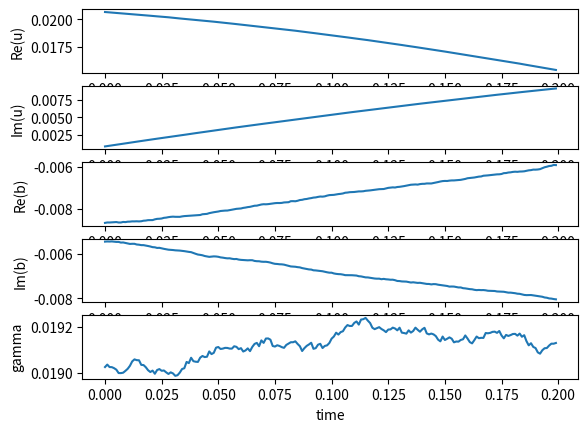

This figure's Python source:
import numpy as np
from scipy.integrate import odeint
import random
from matplotlib import pyplot as plt

############# Parameters ###############
d = 1.5
sigma = 0.1549
omega = 1.78
gamma_b = 0.1*d
sigma_gamma = 5*sigma
sigma_b = 5*sigma
omega_b = omega
b_hat_re = 0
b_hat_im = 0
d_gamma = 0.01*d
gamma_hat = 0

def f(t):
	return 0
########################################

def randn():
	return random.normalvariate(0, 1)

def func(vec, t):
	u_re, u_im, b_re, b_im, gamma = vec.tolist()
	return -gamma*u_re-omega*u_im+b_re+f(t)+sigma*randn(), \
			omega*u_re-gamma*u_im+b_im+sigma*randn(), \
			-gamma_b*(b_re-b_hat_re)-omega_b*(b_im-b_hat_im)+sigma_b*randn(), \
			-gamma_b*(b_im-b_hat_im)+omega_b*(b_re-b_hat_re)+sigma_b*randn(), \
			-d_gamma*(gamma-gamma_hat)+sigma_gamma*randn()

def func_(vec, t):
	u_re, u_im, b_re, b_im = vec.tolist()
	return -d*u_re-omega*u_im+b_re+sigma*randn(), \
			omega*u_re-d*u_im+b_im+sigma*randn(), \
			-gamma_b*(b_re-b_hat_re)-omega_b*(b_im-b_hat_im)+sigma_b*randn(), \
			-gamma_b*(b_im-b_hat_im)+omega_b*(b_re-b_hat_re)+sigma_b*randn()

######### Parameters for Computation ##########
NUM_POINT = 200
END = 0.2
t = np.arange(0, END, END/NUM_POINT)
###############################################

def kernel0(t):
	u_0_re = randn()
	u_0_im = randn()
	b_0_re = randn()
	b_0_im = randn()
	gamma_0 = randn()
	track = odeint(func, (u_0_re, u_0_im, b_0_re, b_0_im, gamma_0), t)
	track_i = lambda i: np.asarray([point[i] for point in track])
	return tuple([track_i(i) for i in range(5)])

def kernel(t):
	u_0_re = randn()
	u_0_im = randn()
	b_0_re = randn()
	b_0_im = randn()
	gamma_0 = randn()
	u_re = np.zeros(t.size)
	u_im = np.zeros(t.size)
	b_re = np.zeros(t.size)
	b_im = np.zeros(t.size)
	gamma = np.zeros(t.size)
	u_re[0] = u_0_re
	u_im[0] = u_0_im
	b_re[0] = b_0_re
	b_im[0] = b_0_im
	gamma[0] = gamma_0
	for i in range(1, t.size):
		dt = t[i] - t[i-1]
		stp = np.sqrt(dt)
		du_re = -gamma[i-1]*u_re[i-1]-omega*u_im[i-1]+b_re[i-1]+f(t[i-1])+sigma*randn()
		du_im = omega*u_re[i-1]-gamma[i-1]*u_im[i-1]+b_im[i-1]+sigma*randn()
		db_re = -gamma_b*(b_re[i-1]-b_hat_re)-omega_b*(b_im[i-1]-b_hat_im)+sigma_b*randn()
		db_im = -gamma_b*(b_im[i-1]-b_hat_im)+omega_b*(b_re[i-1]-b_hat_re)+sigma_b*randn()
		dgamma = -d_gamma*(gamma[i-1]-gamma_hat)+sigma_gamma*randn()
		u_re[i] = u_re[i-1]+du_re*dt
		u_im[i] = u_im[i-1]+du_im*dt
		b_re[i] = b_re[i-1]+db_re*dt
		b_im[i] = b_im[i-1]+db_im*dt
		gamma[i] = gamma[i-1] + dgamma*dt
	return u_re, u_im, b_re, b_im, gamma


def Monte_Carlo(n, t):
	NUM_POINT = len(t)
	u_re, u_im, b_re, b_im, gamma = np.zeros(NUM_POINT), np.zeros(NUM_POINT), np.zeros(NUM_POINT), np.zeros(NUM_POINT), np.zeros(NUM_POINT)
	for i in range(n):
		u_re_, u_im_, b_re_, b_im_, gamma_ = kernel(t)
		u_re += u_re_
		u_im += u_im_
		b_re += b_re_
		b_im += b_im_
		gamma += gamma_
	return u_re/n, u_im/n, b_re/n, b_im/n, gamma/n

def Monte_Carlo_(n, t):
	NUM_POINT = len(t)
	u_re, u_im, b_re, b_im = np.zeros(NUM_POINT), np.zeros(NUM_POINT), np.zeros(NUM_POINT), np.zeros(NUM_POINT)
	for i in range(n):
		u_0_re = randn()
		u_0_im = randn()
		b_0_re = randn()
		b_0_im = randn()
		track = odeint(func_, (u_0_re, u_0_im, b_0_re, b_0_im), t)
		track_ = lambda i: np.asarray([ts[i] for ts in track])
		u_re += track_(0)
		u_im += track_(1)
		b_re += track_(2)
		b_im += track_(3)
	return u_re/n, u_im/n, b_re/n, b_im/n

def plot(n, t):
	u_re, u_im, b_re, b_im, gamma = Monte_Carlo(n, t)
	plt.subplot(511)
	plt.plot(t, u_re)
	plt.ylabel('Re(u)')

	plt.subplot(512)
	plt.plot(t, u_im)
	plt.ylabel('Im(u)')

	plt.subplot(513)
	plt.plot(t, b_re)
	plt.ylabel('Re(b)')

	plt.subplot(514)
	plt.plot(t, b_im)
	plt.ylabel('Im(b)')

	plt.subplot(515)
	plt.plot(t, gamma)
	plt.ylabel('gamma')
	plt.xlabel('time')
	plt.show()

def plot_(n, t):
	u_re, u_im, b_re, b_im = Monte_Carlo_(n, t)
	plt.subplot(411)
	plt.plot(t, u_re)
	plt.ylabel('Re(u)')

	plt.subplot(412)
	plt.plot(t, u_im)
	plt.ylabel('Im(u)')

	plt.subplot(413)
	plt.plot(t, b_re)
	plt.ylabel('Re(b)')

	plt.subplot(414)
	plt.plot(t, b_im)
	plt.ylabel('Im(b)')

	plt.xlabel('time')
	plt.show()

if __name__ == '__main__':
	# plot_(2000, t)
	plot(5000, t)